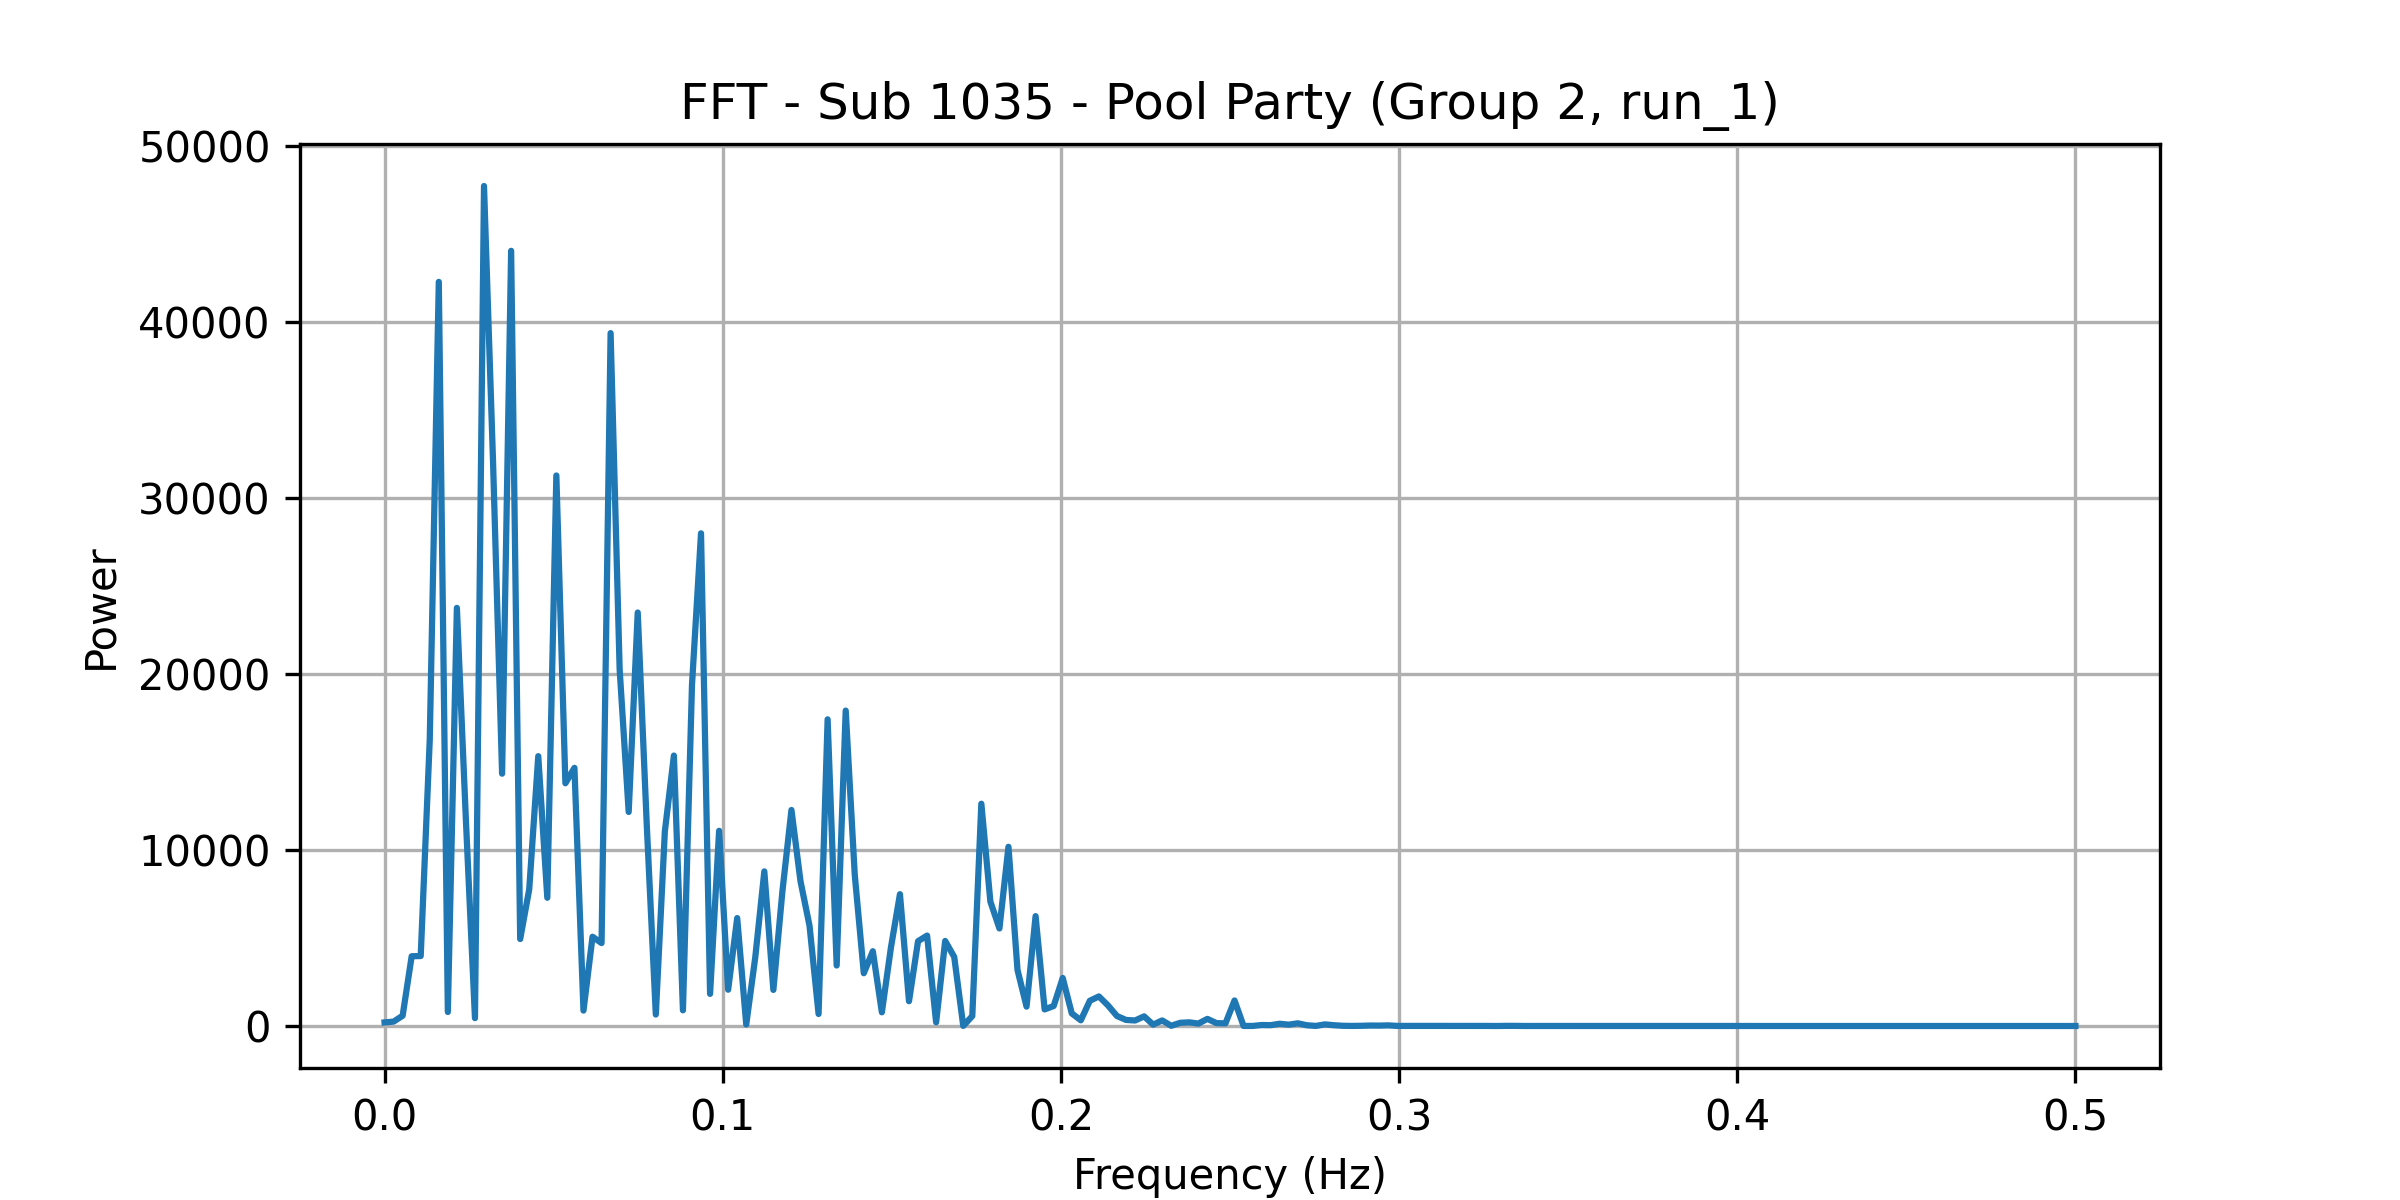

The table this chart was drawn from, first rows:
frequency, power
0.0, 203.9
0.002674, 248.7
0.005348, 584.1
0.008021, 3965
0.0107, 3978
0.01337, 16284
0.01604, 42303
0.01872, 796.2
0.02139, 23769
0.02406, 11669
0.02674, 446.8
0.02941, 47754
0.03209, 32057
0.03476, 14344
0.03743, 44069
0.04011, 4945
0.04278, 7771
0.04545, 15339
0.04813, 7291
0.0508, 31297
0.05348, 13798
0.05615, 14677
0.05882, 876.9
0.0615, 5074
0.06417, 4714
0.06684, 39390
0.06952, 20280
0.07219, 12168
0.07487, 23506
0.07754, 11415
0.08021, 652.3
0.08289, 11068
0.08556, 15375
0.08824, 892.1
0.09091, 19379
0.09358, 28008
0.09626, 1826
0.09893, 11097
0.1016, 2064
0.1043, 6135
0.107, 86.41
0.1096, 3913
0.1123, 8789
0.115, 2052
0.1176, 7657
0.1203, 12280
0.123, 8233
0.1257, 5696
0.1283, 683.7
0.131, 17434
0.1337, 3440
0.1364, 17930
0.139, 8603
0.1417, 3000
0.1444, 4251
0.1471, 778.9
0.1497, 4457
0.1524, 7494
0.1551, 1409
0.1578, 4820
... 128 more rows
